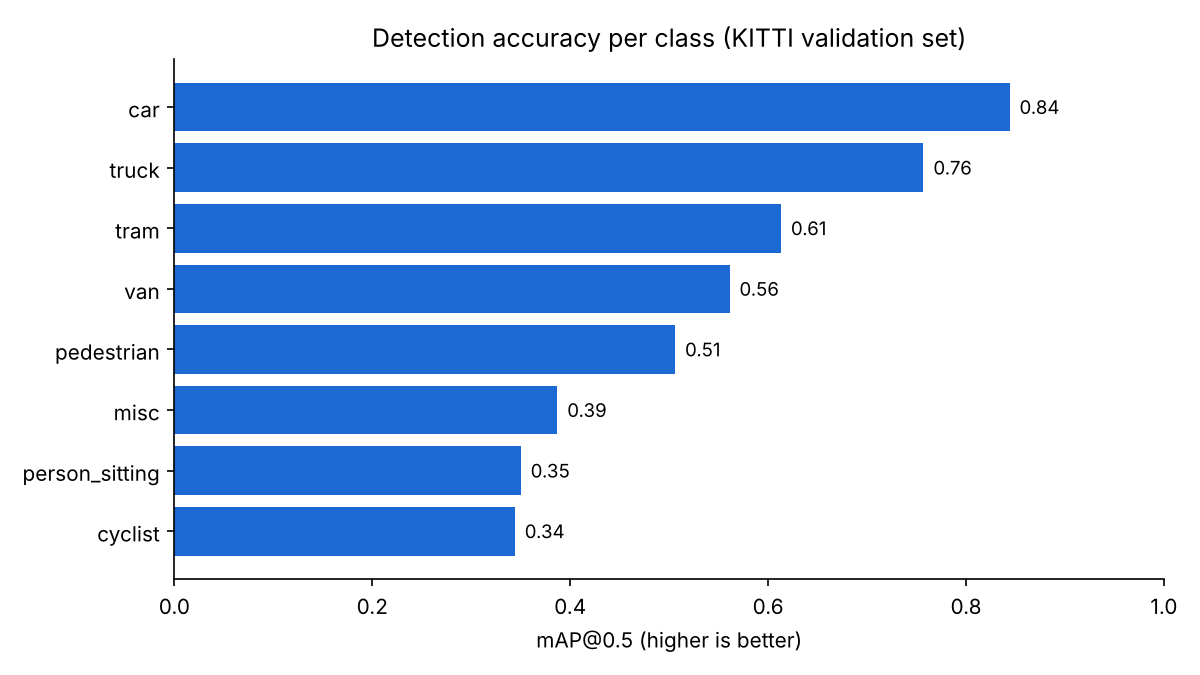

Source data for this figure (header and first rows):
class, precision, recall, mAP50, mAP50-95
car, 0.784, 0.775, 0.844, 0.556
truck, 0.866, 0.639, 0.757, 0.505
tram, 0.629, 0.573, 0.613, 0.306
van, 0.624, 0.512, 0.561, 0.353
pedestrian, 0.622, 0.479, 0.506, 0.209
misc, 0.713, 0.299, 0.387, 0.231
person_sitting, 0.476, 0.333, 0.35, 0.154
cyclist, 0.534, 0.318, 0.344, 0.16
